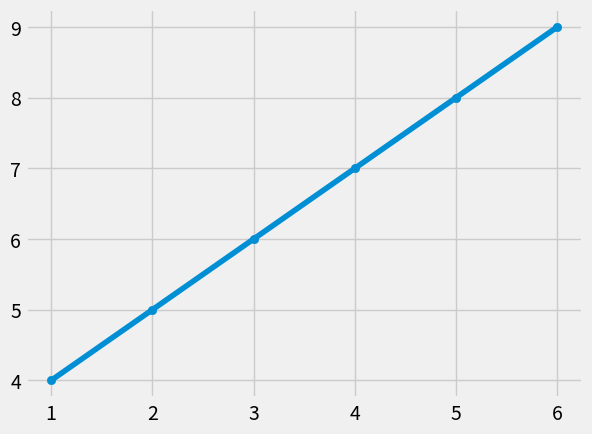

This figure's Python source:
from statistics import mean
import numpy as np
import matplotlib.pyplot as plt
from matplotlib import style
style.use('fivethirtyeight')
xs = np.array([1,2,3,4,5,6],dtype=np.float64)
ys = np.array([4,5,6,7,8,9],dtype=np.float64)




def best_fit_slope_intercept(xs,ys):
    m=((mean(xs)*mean(ys))-mean(xs*ys))/(mean(xs)**2 - mean(xs*xs))
    b = mean(ys) - m*mean(xs)
    return m,b

m,b= best_fit_slope_intercept(xs,ys)

regression_line = [(m*x+b) for x in xs]

predict_x = 8
predict_y = predict_x*m +b
print(predict_y)
plt.scatter(xs,ys)
plt.plot(xs,regression_line)
plt.show()

print(m)
print(b)
